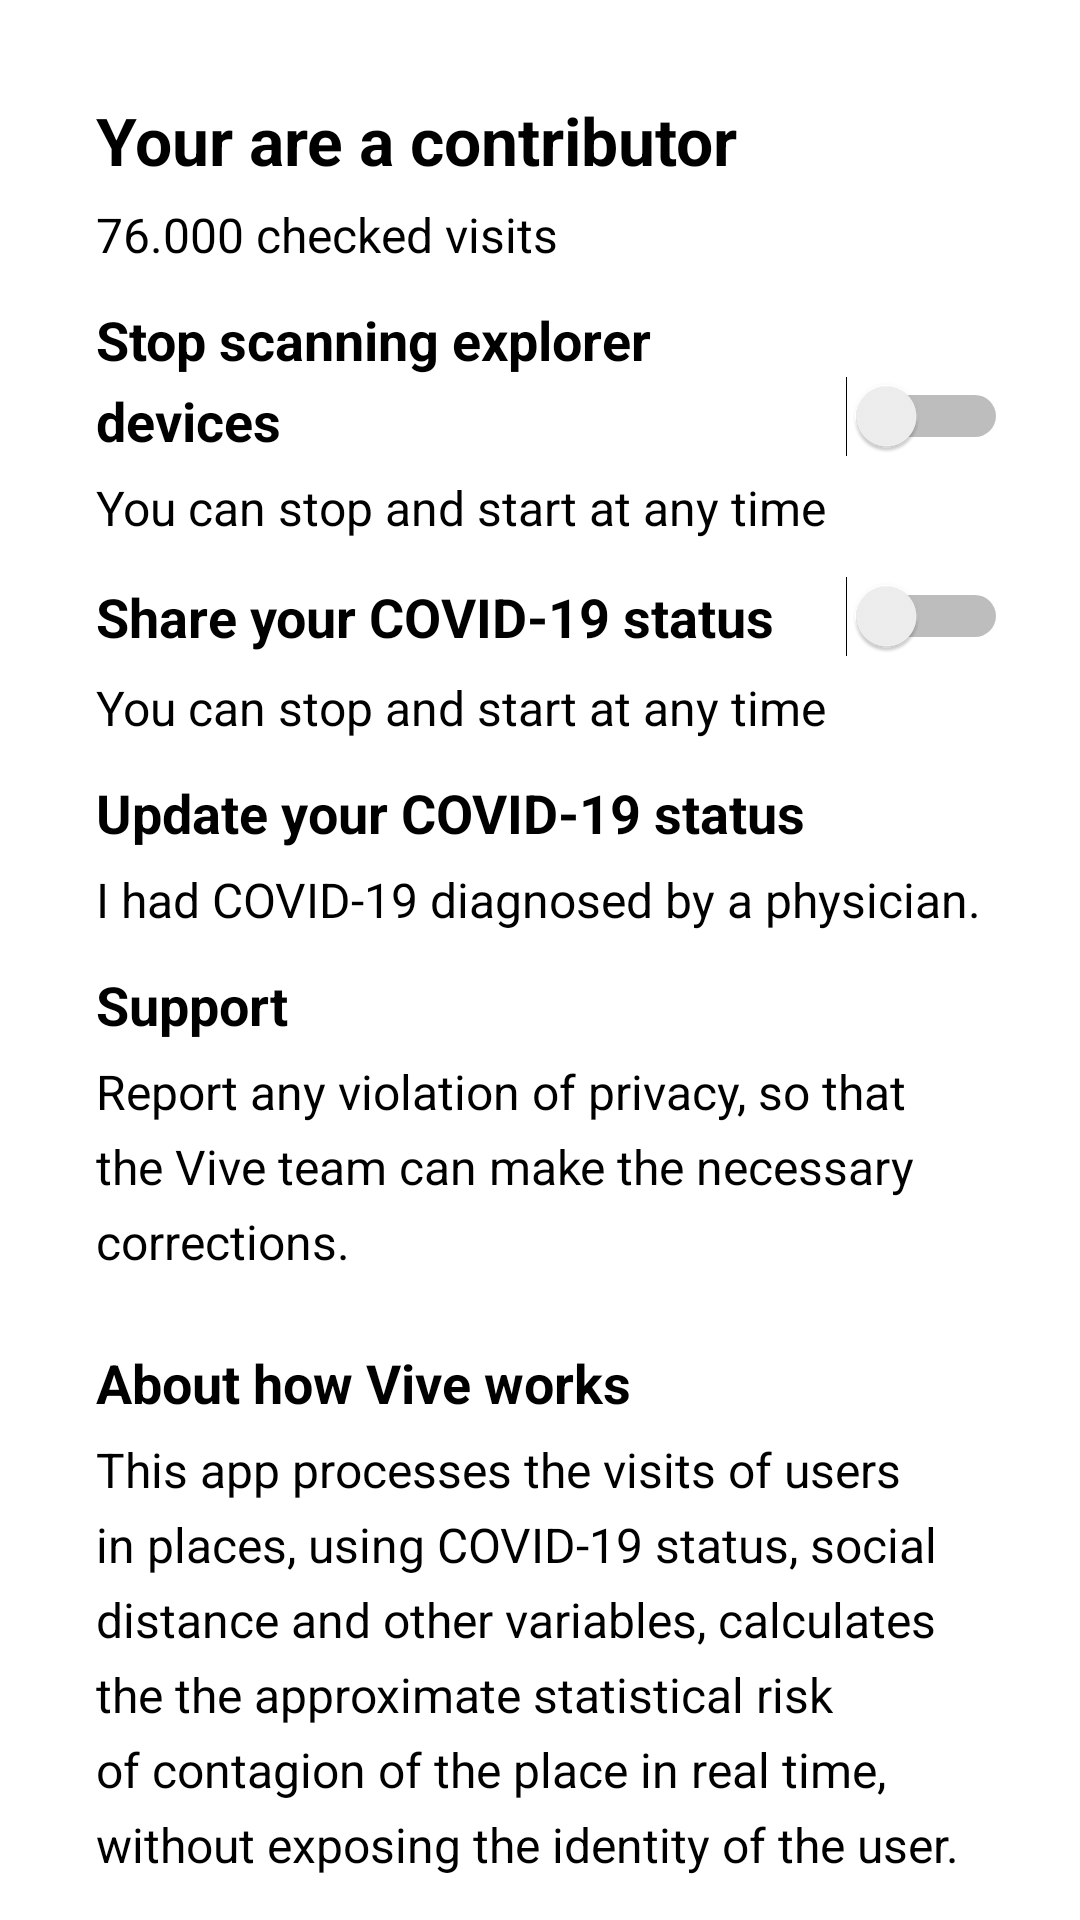

Write the Android layout XML for this screen, with the resource values it uses.
<!-- AndroidManifest.xml: application theme AppTheme -->
<!-- res/layout/fragment_profile.xml -->
<?xml version="1.0" encoding="utf-8"?>
<androidx.core.widget.NestedScrollView
    xmlns:android="http://schemas.android.com/apk/res/android"
    xmlns:app="http://schemas.android.com/apk/res-auto"
    xmlns:tools="http://schemas.android.com/tools"
    android:layout_width="match_parent"
    android:layout_height="match_parent">
<androidx.constraintlayout.widget.ConstraintLayout
    android:nestedScrollingEnabled="true"
    android:layout_width="match_parent"
    android:layout_height="match_parent"
    android:padding="@dimen/fragment_padding_extended"
    android:layout_margin="@dimen/fragment_margin"
    tools:context="care.vive.android.profile.ProfileFragment">

        <LinearLayout
            android:layout_width="match_parent"
            android:layout_height="wrap_content"
            android:orientation="vertical"
            app:layout_constraintEnd_toEndOf="parent"
            app:layout_constraintTop_toTopOf="parent">

            <TextView
                android:id="@+id/txtUserTitle"
                android:layout_width="match_parent"
                android:layout_height="wrap_content"
                android:layout_marginStart="8dp"
                android:layout_marginEnd="8dp"
                android:layout_marginTop="@dimen/activity_txt_margin_section"
                android:text="@string/user_title"
                android:textAppearance="@style/TextAppearance.Large" />

            <TextView
                android:id="@+id/txtVisits"
                android:layout_width="match_parent"
                android:layout_height="wrap_content"
                android:layout_marginStart="8dp"
                android:layout_marginTop="@dimen/activity_txt_margin_paragraph"
                android:layout_marginEnd="8dp"
                android:text="@string/visits" />

            <LinearLayout
                android:layout_width="match_parent"
                android:layout_height="wrap_content"
                android:weightSum="1"
                android:layout_marginTop="@dimen/activity_txt_margin_title_1"
                android:orientation="horizontal">
                <TextView
                    android:id="@+id/txtScanTitle"
                    android:layout_width="0dp"
                    android:layout_height="wrap_content"
                    android:layout_weight="1"
                    android:layout_gravity="start|center_vertical"
                    android:gravity="start"
                    android:textAppearance="@style/TextAppearance.Medium"
                    android:layout_marginStart="8dp"
                    android:layout_marginEnd="8dp"
                    android:text="@string/stop_scanning"/>
                <Switch
                    android:id="@+id/switchScanDevices"
                    android:layout_width="wrap_content"
                    android:layout_height="wrap_content"
                    android:layout_weight="1"
                    android:layout_gravity="end|bottom"
                    android:gravity="end"
                    >

                </Switch>
            </LinearLayout>

            <TextView
                android:id="@+id/txtScanNotice"
                android:layout_width="match_parent"
                android:layout_height="wrap_content"
                android:layout_marginStart="8dp"
                android:layout_marginTop="@dimen/activity_txt_margin_paragraph"
                android:layout_marginEnd="8dp"
                android:text="@string/stop_scanning_notice" />

            <LinearLayout
                android:layout_width="match_parent"
                android:layout_height="wrap_content"
                android:weightSum="1"
                android:layout_marginTop="@dimen/activity_txt_margin_title_1"
                android:orientation="horizontal">
                <TextView
                    android:id="@+id/statusTitle"
                    android:layout_width="0dp"
                    android:layout_height="wrap_content"
                    android:layout_weight="1"
                    android:layout_gravity="start|center_vertical"
                    android:gravity="start"
                    android:textAppearance="@style/TextAppearance.Medium"
                    android:layout_marginStart="8dp"
                    android:layout_marginEnd="8dp"
                    android:text="@string/share_covid_status"/>
                <Switch
                    android:id="@+id/switchShareStatus"
                    android:layout_width="wrap_content"
                    android:layout_height="wrap_content"
                    android:layout_weight="1"
                    android:layout_gravity="end|bottom"
                    android:gravity="end"
                    >
                </Switch>
            </LinearLayout>

            <TextView
                android:id="@+id/txtStatusNotice"
                android:layout_width="match_parent"
                android:layout_height="wrap_content"
                android:layout_marginStart="8dp"
                android:layout_marginTop="@dimen/activity_txt_margin_paragraph"
                android:layout_marginEnd="8dp"
                android:text="@string/share_covid_status_notice" />

            <TextView
                android:id="@+id/txtUpdateStatus"
                android:layout_width="match_parent"
                android:layout_height="wrap_content"
                android:textAppearance="@style/TextAppearance.Medium"
                android:layout_marginStart="8dp"
                android:layout_marginTop="@dimen/activity_txt_margin_title_1"
                android:layout_marginEnd="8dp"
                android:text="@string/update_covid_status"/>

            <TextView
                android:id="@+id/textView6"
                android:layout_width="match_parent"
                android:layout_height="wrap_content"
                android:layout_marginStart="8dp"
                android:layout_marginTop="@dimen/activity_txt_margin_paragraph"
                android:layout_marginEnd="8dp"
                android:text="@string/update_covid_status_notice" />

            <androidx.cardview.widget.CardView
                android:layout_width="match_parent"
                android:layout_height="wrap_content"
                android:background="?attr/selectableItemBackground"
                app:cardElevation="0dp"
                android:clickable="true"
                android:focusable="true">
                <LinearLayout
                    android:layout_width="match_parent"
                    android:layout_height="wrap_content"
                    android:orientation="vertical"
                    android:layout_marginTop="@dimen/activity_txt_margin_title_1"
                    app:layout_constraintEnd_toEndOf="parent"
                    app:layout_constraintTop_toTopOf="parent">
                    <TextView
                        android:id="@+id/txtSupportTitle"
                        android:layout_width="match_parent"
                        android:layout_height="wrap_content"
                        android:textAppearance="@style/TextAppearance.Medium"
                        android:layout_marginStart="8dp"
                        android:layout_marginEnd="8dp"
                        android:text="@string/support"/>

                    <TextView
                        android:id="@+id/txtSupportContent"
                        android:layout_width="match_parent"
                        android:layout_height="wrap_content"
                        android:layout_marginStart="8dp"
                        android:layout_marginTop="@dimen/activity_txt_margin_paragraph"
                        android:layout_marginEnd="8dp"
                        android:text="@string/support_notice" />
                </LinearLayout>

            </androidx.cardview.widget.CardView>
            <androidx.cardview.widget.CardView
                android:layout_width="match_parent"
                android:layout_height="wrap_content"
                app:cardElevation="0dp"
                android:layout_marginTop="@dimen/activity_txt_margin_title_1"
                android:background="?attr/selectableItemBackground"
                android:clickable="true"
                android:focusable="true">
                <LinearLayout
                    android:layout_width="match_parent"
                    android:layout_height="wrap_content"
                    android:orientation="vertical"
                    android:layout_marginTop="@dimen/activity_txt_margin_title_1"
                    app:layout_constraintEnd_toEndOf="parent"
                    app:layout_constraintTop_toTopOf="parent">
                    <TextView
                        android:id="@+id/txtHowWorksTitle"
                        android:layout_width="match_parent"
                        android:layout_height="wrap_content"
                        android:textAppearance="@style/TextAppearance.Medium"
                        android:layout_marginStart="8dp"
                        android:layout_marginEnd="8dp"
                        android:text="@string/about_how_works"/>

                    <TextView
                        android:id="@+id/txtHowWorksNotice"
                        android:layout_width="match_parent"
                        android:layout_height="wrap_content"
                        android:layout_marginStart="8dp"
                        android:layout_marginTop="@dimen/activity_txt_margin_paragraph"
                        android:layout_marginEnd="8dp"
                        android:text="@string/about_how_works_notice" />
                </LinearLayout>

            </androidx.cardview.widget.CardView>
        </LinearLayout>

</androidx.constraintlayout.widget.ConstraintLayout>
</androidx.core.widget.NestedScrollView>
<!-- resources referenced by this layout -->
<resources>
  <dimen name="activity_txt_margin_paragraph">6dp</dimen>
  <dimen name="activity_txt_margin_section">8dp</dimen>
  <dimen name="activity_txt_margin_title_1">12dp</dimen>
  <dimen name="fragment_margin">8dp</dimen>
  <dimen name="fragment_padding_extended">16dp</dimen>
  <string name="about_how_works">About how Vive works</string>
  <string name="about_how_works_notice">This app processes the visits of users in places, using COVID-19 status, social distance and other variables, calculates the the approximate statistical risk of contagion of the place in real time, without exposing the identity of the user.</string>
  <string name="share_covid_status">Share your COVID-19 status</string>
  <string name="share_covid_status_notice">You can stop and start at any time</string>
  <string name="stop_scanning">Stop scanning explorer devices</string>
  <string name="stop_scanning_notice">You can stop and start at any time </string>Support
  <string name="support">Support</string>
  <string name="support_notice">Report any violation of privacy, so that the Vive team can make the necessary corrections.</string>
  <string name="update_covid_status">Update your COVID-19 status</string>
  <string name="update_covid_status_notice">I had COVID-19 diagnosed by a physician.</string>
  <string name="user_title">Your are a contributor</string>
  <string name="visits">76.000 checked visits</string>
  <style name="TextAppearance.Large" parent="TextAppearance.AppCompat.Large">
          <item name="android:lineSpacingExtra">@dimen/txt_interline</item>
          <item name="android:textSize">22sp</item>
          <item name="android:textStyle">bold</item>
          <item name="fontFamily">@font/avenir_black</item>
          <item name="android:textColor">@color/colorFontDark</item>
          <item name="height">@dimen/activity_txt_high_title_1</item>
      </style>
  <style name="TextAppearance.Medium" parent="TextAppearance.AppCompat.Medium">
          <item name="android:lineSpacingExtra">@dimen/txt_interline</item>
          <item name="android:textSize">18sp</item>
          <item name="android:textStyle">bold</item>
          <item name="fontFamily">@font/avenir_medium</item>
          <item name="android:textColor">@color/colorFontDark</item>
          <item name="height">@dimen/activity_txt_high_title_2</item>
      </style>
  <dimen name="txt_interline">6dp</dimen>
  <color name="colorFontDark">#000000</color>
  <dimen name="activity_txt_high_title_1">20dp</dimen>
  <dimen name="activity_txt_high_title_2">16dp</dimen>
  <color name="colorPrimary">#448ef9</color>
  <color name="colorPrimaryDark">#000000</color>
  <color name="colorAccent">#448ef9</color>
  <color name="colorBackgroundLight">#F9FBFF</color>
  <style name="TextAppearance.Small" parent="TextAppearance.AppCompat.Small">
          <item name="android:lineSpacingMultiplier">@dimen/txt_interline</item>
          <item name="android:textSize">16sp</item>
          <item name="fontFamily">@font/avenir_book</item>
          <item name="android:textColor">@color/colorFontDark</item>
          <item name="height">@dimen/activity_txt_high_paragraph</item>
      </style>
  <color name="colorOnPrimary">#6DA8FF</color>
  <color name="colorNavigationBottomBar">#FFFFFF</color>
  <dimen name="activity_txt_high_paragraph">14dp</dimen>
</resources>
